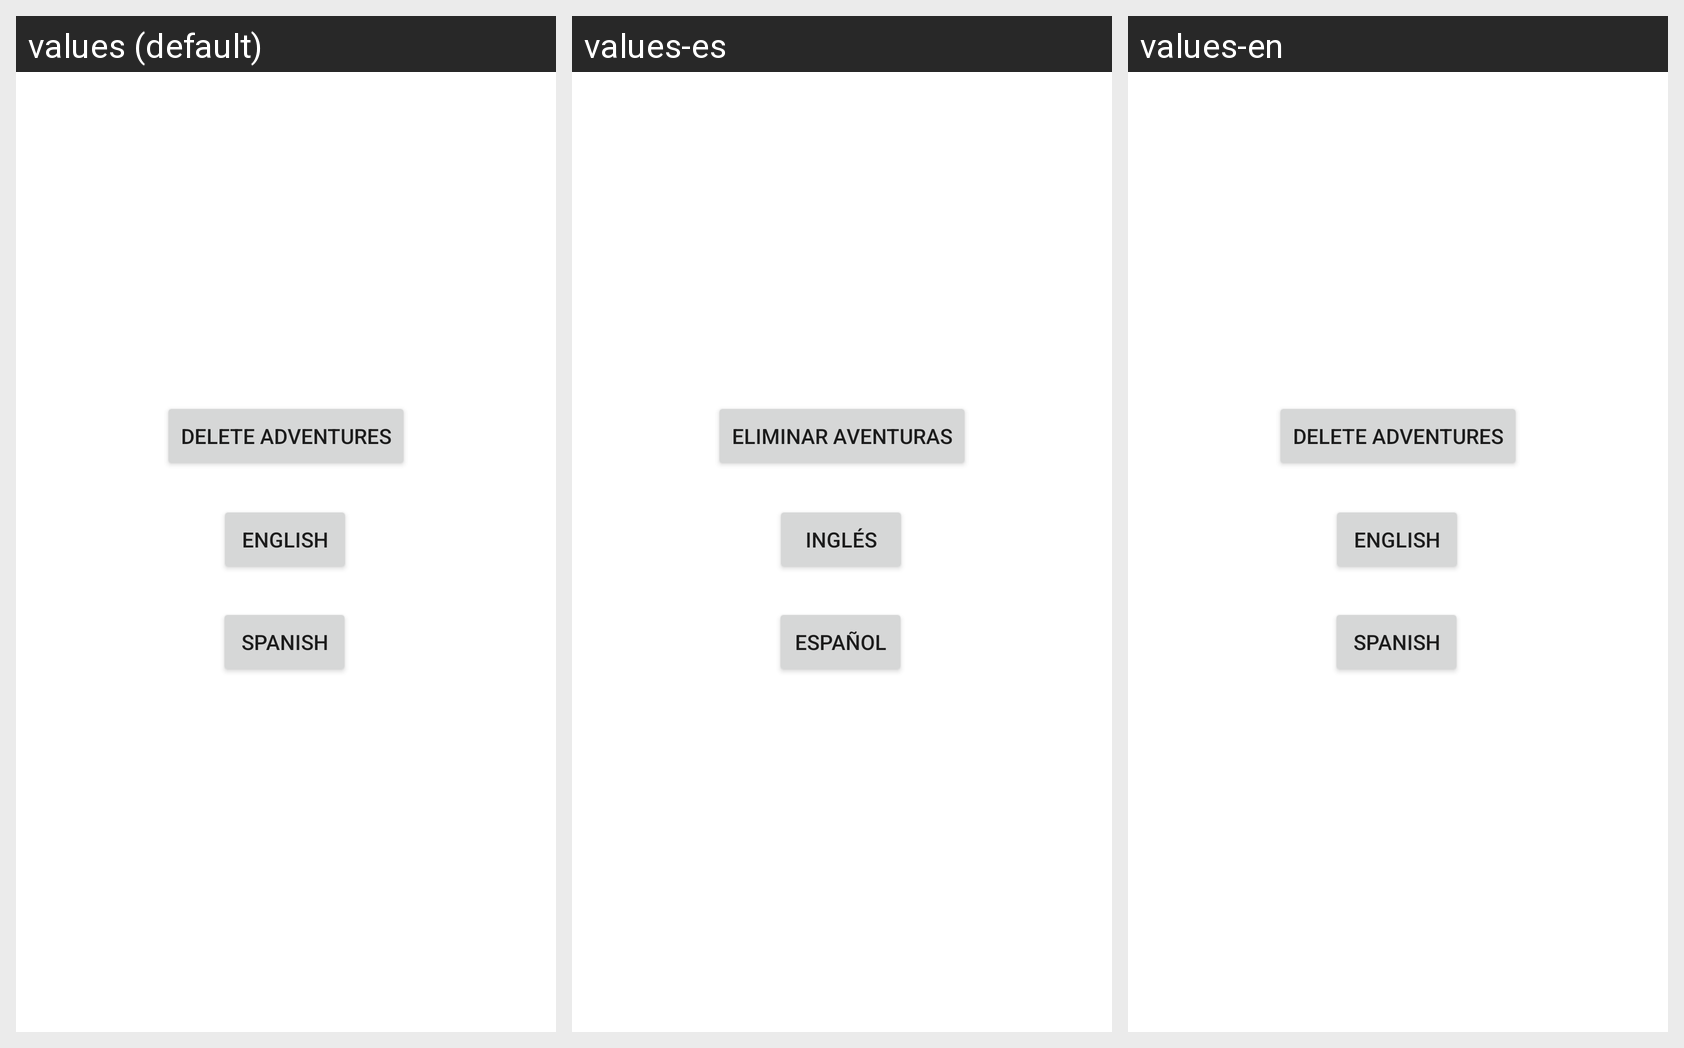

Locale-by-locale string values for the Android screen shown in this grid:
Android screen res/layout/activity_settings.xml rendered under 3 locales, left to right: values (default), values-es, values-en. Device: Nexus 5 (rendered at 1080×1920; each locale shown at half size, 540×960, under a caption strip naming it); theme Theme.AdventureApp.
Strings drawn on this screen, with the default value and each locale's value (text and hints the layout hard-codes, and strings that could not be matched under every locale, appear in the picture but are not listed):

delete_adventures_button
  values: Delete adventures
  values-es: Eliminar aventuras
  values-en: Delete adventures

english
  values: English
  values-es: Inglés
  values-en: English

spanish
  values: Spanish
  values-es: Español
  values-en: Spanish
